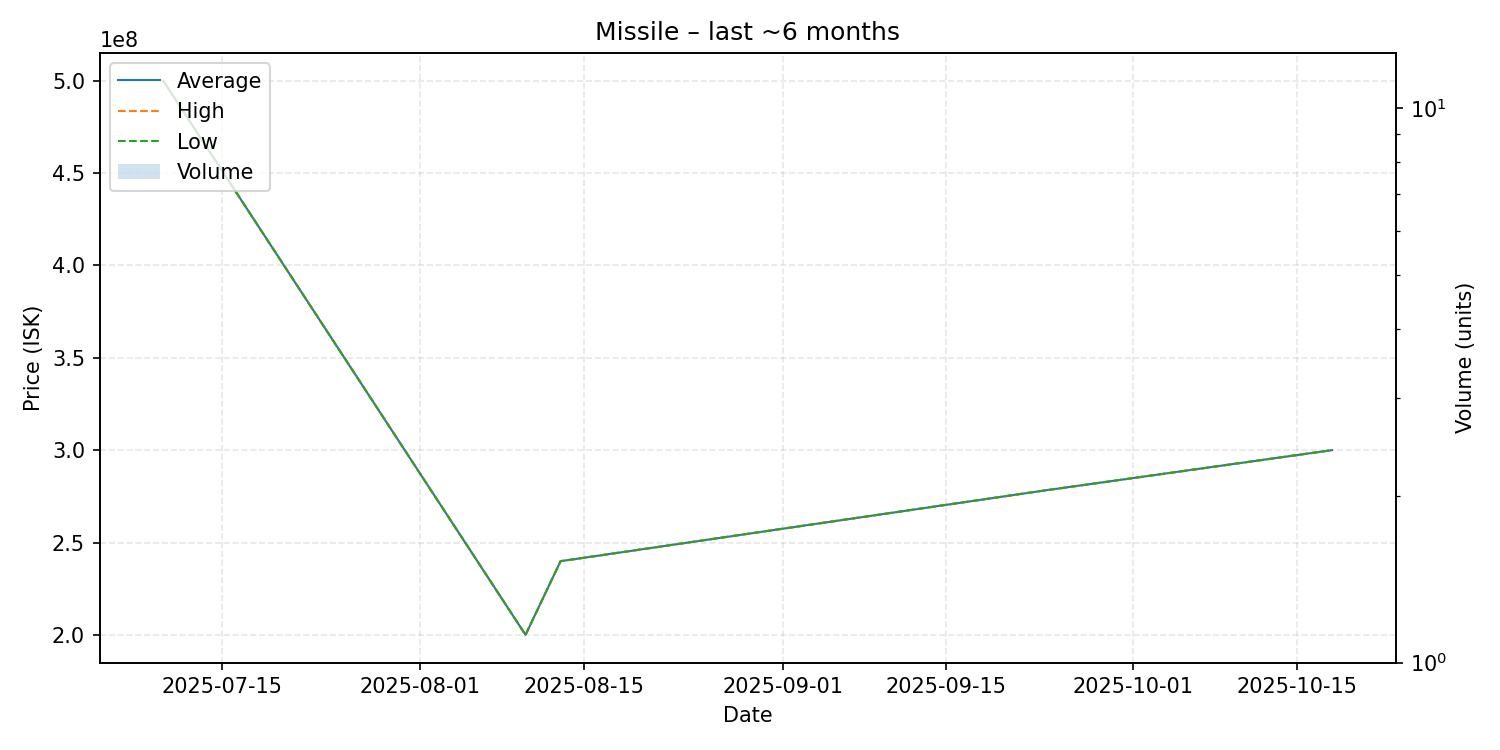

Data behind this chart, as committed beside it:
date, average, highest, lowest, order_count, volume
2025-07-10, 500000000, 500000000, 500000000, 1, 1
2025-08-10, 200000000, 200000000, 200000000, 1, 1
2025-08-13, 239900000, 239900000, 239900000, 1, 1
2025-09-23, 277800000, 277800000, 277800000, 1, 1
2025-10-18, 300000000, 300000000, 300000000, 1, 1
